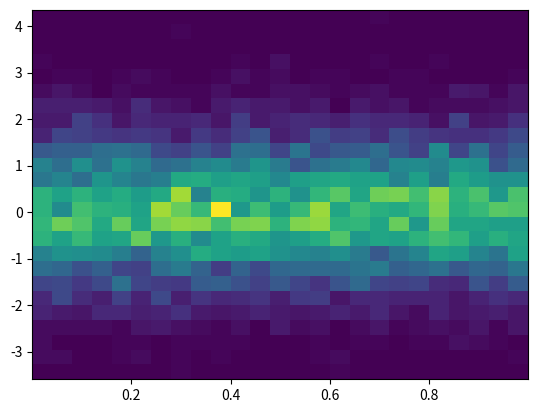
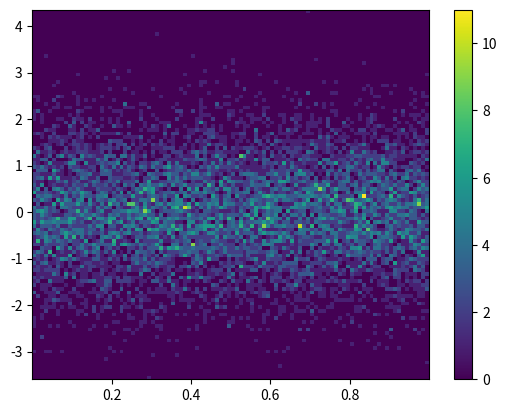
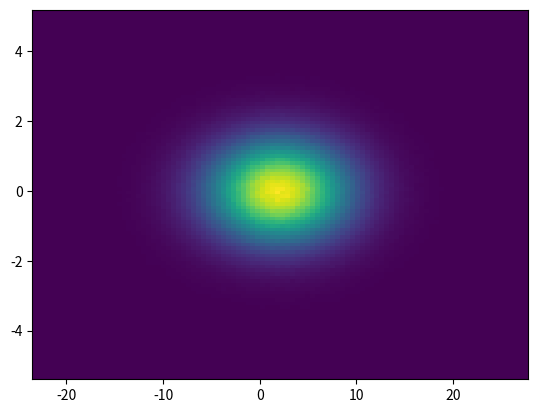

Write Python code to recreate these figures, in order.
import matplotlib.pyplot as plt
import numpy as np

# %% New ipython cell ================

plt.figure()

Y = np.random.normal(size=10000)
X = np.random.random(size=10000)
_ = plt.hist2d(X, Y, bins=25)

# %% New ipython cell ================

plt.figure()
_ = plt.hist2d(X, Y, bins=100)

# %% New ipython cell ================

plt.colorbar()

# %% New ipython cell ================

plt.figure()

Y = np.random.normal(size=10000000)
X = np.random.normal(loc=2, scale=5, size=10000000)
_ = plt.hist2d(X, Y, bins=100)
